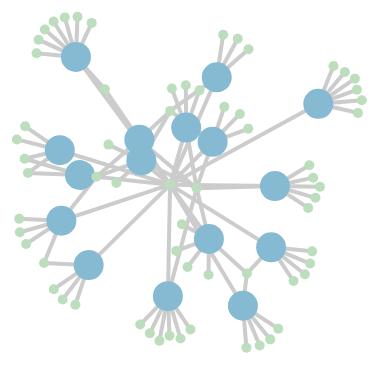
D3 v4 page, settled after 360 driven frames (6 s of simulated time); the page loaded 2 data file(s).


	$(document).ready(function() {
		//定义svg变量将布局svg1选出来
		var svg = d3.select("#svg1"),
			width = svg.attr("width"),
			height = svg.attr("height");

		//定义name变量制作图标
		var names = ['essayNode', 'authorNode'];
		var colors = ['#86BAD2', '#BCDEBD', '#ca635f', '#d2907c', '#d6744d', '#ded295'];

		//利用d3.forceSimulation()定义关系图 包括设置边link、排斥电荷charge、关系图中心点
		var simulation = d3.forceSimulation()
	        .force("link", d3.forceLink().id(function(d) {
	            return d.id;
	        }))
	        .force("charge", d3.forceManyBody())
	        .force("center", d3.forceCenter(width / 2, height / 2));


	    //存储关系图的数据
	    var graph;
	    //定义d3.json请求python处理好的节点及边 请求成功返回数据，否则报错
	    d3.json("update_starwar_alldata.json", function(error, data) {
	    	if(error) throw error;
	    	graph = data;
	    	console.log(graph);
	    	//D3映射数据至HTML中
	    	//g用于绘制所有边,selectALL选中所有的line,并绑定数据data(graph.links),enter().append("line")添加元素
	    	//数据驱动文档,设置边的粗细
	    	//前面定义var svg = d3.select("#svg1")

	    	var link = svg.append("g").attr("class","links").selectAll("line").data(graph.links)
	    	.enter().append("line").attr("stroke-width", function(d) {
	    		//return Math.sqrt(d.value);
	    		return 1; //所有线宽度均为1
	    	});

	    	//添加所有的点
	    	//selectAll("circle")选中所有的圆并绑定数据,圆的直径为d.size
	    	//再定义圆的填充色,同样数据驱动样式,圆没有描边,圆的名字为d.id
	    	//call()函数：拖动函数,当拖动开始绑定dragstarted函数，拖动进行和拖动结束也绑定函数
	    	var node = svg.append("g").attr("class", "nodes").selectAll("circle").data(graph.nodes)
	    	.enter().append("circle").attr("r", function(d) {
	    		return d.size;
	    	}).attr("fill", function(d) {
	    		return colors[d.type];
	    	}).attr("stroke", "none")
	    	.attr("name", function(d) {
	    		return d.id;
	    	});


	    	//显示所有的文本
	    	//设置大小、填充颜色、名字、text()设置文本
	    	//attr("text-anchor", "middle")文本居中
	    	var text = svg.append("g").attr("class", "texts").selectAll("text").data(graph.nodes)
	    	.enter().append("text").attr("font-size", function(d) {
                return d.size;
            }).attr("fill", function(d) {
                return colors[d.group];
            }).attr('name', function(d) {
                return d.id;
            }).text(function(d) {
                return d.id;
            }).attr('text-anchor', 'middle');

	    	svg.call(d3.zoom()
			  .scaleExtent([0.1, 8])
			  .on("zoom", zoomed));

			function zoomed() {
				svg.selectAll("g").attr("transform", d3.event.transform);
		    }
	    	//圆增加title
	    	node.append("title").text(function(d) {
	    		return d.id;
	    	})

	    	//simulation中ticked数据初始化，并生成图形
	    	simulation
	            .nodes(graph.nodes)
	            .on("tick", ticked);

	        simulation.force("link")
	            .links(graph.links);
	        //ticked()函数确定link线的起始点x、y坐标 node确定中心点 文本通过translate平移变化
	        function ticked() {
	            link
	                .attr("x1", function(d) {
	                    return d.source.x;
	                })
	                .attr("y1", function(d) {
	                    return d.source.y;
	                })
	                .attr("x2", function(d) {
	                    return d.target.x;
	                })
	                .attr("y2", function(d) {
	                    return d.target.y;
	                });

	            node
	                .attr("cx", function(d) {
	                    return d.x;
	                })
	                .attr("cy", function(d) {
	                    return d.y;
	                });

	            text.
	            attr('transform', function(d) {
	                return 'translate(' + d.x + ',' + (d.y + d.size / 2) + ')';
	            });
	        }
	    });
	    // Cross origin requests are only supported for protocol schemes: http, data, chrome, chrome-extension
	    // 本地json数据需要放置服务器中请求 XAMPP


	    //该变量保证拖动鼠标时，不会影响图形变换，默认为false未选中鼠标
	    var dragging = false;

	    //开始拖动并更新相应的点
	    function dragstarted(d) {
	        if (!d3.event.active) simulation.alphaTarget(0.3).restart();
	        d.fx = d.x;
	        d.fy = d.y;
	        dragging = true;
	    }

	    //拖动进行中
	    function dragged(d) {
	        d.fx = d3.event.x;
	        d.fy = d3.event.y;
	    }

	    //拖动结束
	    function dragended(d) {
	        if (!d3.event.active) simulation.alphaTarget(0);
	        d.fx = null;
	        d.fy = null;
	        dragging = false;
	    }

	    //span点击事件
	    $('#mode span').click(function(event) {
	    	//span都设置为不激活状态
	        $('#mode span').removeClass('active');

	        //点击的span被激活
	        $(this).addClass('active');

	        //text隐藏 nodes显示
	        if ($(this).text() == 'Node') {
	            $('.texts text').hide();
	            $('.nodes circle').show();
	        } else {
	            $('.texts text').show();
	            $('.nodes circle').hide();
	        }
    	});

	    //为svg1父元素下的.nodes circle元素绑定鼠标进入事件
    	$('#svg1').on('mouseenter', '.nodes circle', function(event) {
    		//通过变量dragging保证拖动鼠标时，其状态不受影响，从而改变图形
    		//鼠标没有拖动才能处理事件
    		if(!dragging) {
    			//获取被选中元素的名字
	    		var name = $(this).attr("name");

	    		//设置#info h4样式的颜色为该节点的颜色，文本为该节点name
	    		//$(this).attr('fill')表示当前悬浮圆的填充色
	    		$('#info h4').css('color', $(this).attr('fill')).text(name);

	    		//每次点击添加属性前把上次显示的信息去除，否则会不断叠加
	    		$('#info p').remove();
	    		$('#indicator div').remove();

	    		//打印悬浮的节点信息
	    		//console.log(info[name]);

	    		//遍历所有的
	    		for (var key in info[name]) {
	    			//类型复杂的不进行显示
	    			// if (typeof(info[name][key]) == 'object') {
                    // 	continue;
                	// }
                	// //比较复杂的超链接字段不显示
	                if (key == 'Link' || key == 'title' || key == 'name' ) {
	                    continue;
	                }
	                //显示值及其字段名字
	                $('#info').append('<p><span>' + key + '</span>' + info[name][key] + '</p>');
	    		}

	    		let rightinfo=info[name].AuthorKeywords
				for( var key in rightinfo ){
					$('#indicator').prepend("<div><span style='background-color:" + colors[key%6] + "'></span>" + rightinfo[key] + "</div>");
				}

	    		//选择#svg1 .nodes中所有的circle，再增加个class
	    		d3.select('#svg1 .nodes').selectAll('circle').attr('class', function(d) {
	    			//数据的id是否等于name,返回空
	    			if(d.id==name) {
	    				return '';
	    			}
	    			//当前节点返回空，否则其他节点循环判断是否被隐藏起来(CSS设置隐藏)
	    			else {
	    				//links链接的起始节点进行判断,如果其id等于name则显示这类节点
	    				//注意: graph=data
	    				for (var i = 0; i < graph.links.length; i++) {
	    					//如果links的起点等于name，并且终点等于正在处理的则显示
		                    if (graph.links[i]['source'].id == name && graph.links[i]['target'].id == d.id) {
		                        return '';
		                    }
		                    if (graph.links[i]['target'].id == name && graph.links[i]['source'].id == d.id) {
		                        return '';
		                    }
		                }

	    				return "inactive"; //前面CSS定义 .nodes circle.inactive
	    			}
	    		});

	    		//处理相邻的边line是否隐藏 注意 ||
	    		d3.select("#svg1 .links").selectAll('line').attr('class', function(d) {
	                if (d.source.id == name || d.target.id == name) {
	                    return '';
	                } else {
	                    return 'inactive';
	                }
	            });
    		}
   		});

    	//鼠标移开还原原图，显示所有隐藏的点及边
    	$('#svg1').on('mouseleave', '.nodes circle', function(event) {
    		//如果dragging为false才处理事件
    		if(!dragging) {
    			d3.select('#svg1 .nodes').selectAll('circle').attr('class', '');
           		d3.select('#svg1 .links').selectAll('line').attr('class', '');
    		}
	    });


    	//鼠标进入文本显示相邻节点及边
    	$('#svg1').on('mouseenter', '.texts text', function(event) {
	        if (!dragging) {
	            var name = $(this).attr('name');

	            //同样的代码从选中圆中赋值过来
	            $('#info h4').css('color', $(this).attr('fill')).text(name);
	            $('#info p').remove();
	            $('#indicator div').remove();

	            for (var key in info[name]) {
	    			//类型复杂的不进行显示
	    			// if (typeof(info[name][key]) == 'object') {
                    // 	continue;
                	// }
                	// //比较复杂的超链接字段不显示
	                if (key == 'Link' || key == 'title' || key == 'name' ) {
	                    continue;
	                }
	                //显示值及其字段名字
	                $('#info').append('<p><span>' + key + '</span>' + info[name][key] + '</p>');
	    		}

	    		let rightinfo=info[name].AuthorKeywords
				for( var key in rightinfo ){
					$('#indicator').prepend("<div><span style='background-color:" + colors[key%6] + "'></span>" + rightinfo[key] + "</div>");
				}

	            d3.select('#svg1 .texts').selectAll('text').attr('class', function(d) {
	                if (d.id == name) {
	                    return '';
	                }

	                for (var i = 0; i < graph.links.length; i++) {
	                    if (graph.links[i]['source'].id == name && graph.links[i]['target'].id == d.id) {
	                        return '';
	                    }
	                    if (graph.links[i]['target'].id == name && graph.links[i]['source'].id == d.id) {
	                        return '';
	                    }
	                }
	                return 'inactive';
	            });
	            d3.select("#svg1 .links").selectAll('line').attr('class', function(d) {
	                if (d.source.id == name || d.target.id == name) {
	                    return '';
	                } else {
	                    return 'inactive';
	                }
	            });
	        }
	    });

    	//鼠标移除文本还原相应节点及边
	    $('#svg1').on('mouseleave', '.texts text', function(event) {
	        if (!dragging) {
	            d3.select('#svg1 .texts').selectAll('text').attr('class', '');
	            d3.select('#svg1 .links').selectAll('line').attr('class', '');
	        }
	    });


	    //搜索框中输入内容则响应该事件
	    //keyup按键敲击响应event
	    $('#search input').keyup(function(event) {
	    	//如果Input值是空的显示所有的圆和线(没有进行筛选)
	        if ($(this).val() == '') {
	            d3.select('#svg1 .texts').selectAll('text').attr('class', '');
	            d3.select('#svg1 .nodes').selectAll('circle').attr('class', '');
	            d3.select('#svg1 .links').selectAll('line').attr('class', '');
	        }
	        //否则判断判断三个元素是否等于name值，等于则显示该值
	        else {
	            var name = $(this).val();
	            //搜索所有的节点
	            d3.select('#svg1 .nodes').selectAll('circle').attr('class', function(d) {
	            	//输入节点id的小写等于name则显示，否则隐藏
	                if (d.id.toLowerCase().indexOf(name.toLowerCase()) >= 0) {
	                    return '';
	                } else {
	                	//优化：与该搜索节点相关联的节点均显示
	                	//links链接的起始节点进行判断,如果其id等于name则显示这类节点
	    				//注意: graph=data
	    				for (var i = 0; i < graph.links.length; i++) {
	    					//如果links的起点等于name，并且终点等于正在处理的则显示
		                    if ((graph.links[i]['source'].id.toLowerCase().indexOf(name.toLowerCase()) >= 0) &&
		                    	(graph.links[i]['target'].id == d.id)) {
		                        return '';
		                    }
		                    //如果links的终点等于name，并且起点等于正在处理的则显示
		                    if ((graph.links[i]['target'].id.toLowerCase().indexOf(name.toLowerCase()) >= 0) &&
		                    	(graph.links[i]['source'].id == d.id)) {
		                        return '';
		                    }
		                }

		                return 'inactive'; //隐藏其他节点
	                }

	            });


	            //搜索texts
	            d3.select('#svg1 .texts').selectAll('text').attr('class', function(d) {
	                if (d.id.toLowerCase().indexOf(name.toLowerCase()) >= 0) {
	                    return '';
	                } else {
	                	//优化：与该搜索节点相关联的节点均显示
	                	//links链接的起始节点进行判断,如果其id等于name则显示这类节点
	    				//注意: graph=data
	    				for (var i = 0; i < graph.links.length; i++) {
	    					//如果links的起点等于name，并且终点等于正在处理的则显示
		                    if ((graph.links[i]['source'].id.toLowerCase().indexOf(name.toLowerCase()) >= 0) &&
		                    	(graph.links[i]['target'].id == d.id)) {
		                        return '';
		                    }
		                    //如果links的终点等于name，并且起点等于正在处理的则显示
		                    if ((graph.links[i]['target'].id.toLowerCase().indexOf(name.toLowerCase()) >= 0) &&
		                    	(graph.links[i]['source'].id == d.id)) {
		                        return '';
		                    }
		                }

	                    return 'inactive'; //隐藏其他节点
	                }
	            });


	            //搜索links 所有与搜索name相关联的边均显示
	            //显示相的邻边 注意 ||
		        //name=$(this).val()：名字为键盘输入的内容
	            d3.select("#svg1 .links").selectAll('line').attr('class', function(d) {
	            	if ((d.source.id.toLowerCase().indexOf(name.toLowerCase()) >= 0) ||
	            		(d.target.id.toLowerCase().indexOf(name.toLowerCase()) >= 0)
	            		) {
	                    return '';
	                } else {
	                    return 'inactive'; //隐藏
	                }
	            });
	        }
	    }); //end input


	    //加载Python获取的Json信息：六类实体详细属性信息
	    var info;

	    //d3.json获取数据
	    d3.json("all_data.json", function(error, data) {
	    	if(error) throw error;
	    	info = data;
	    });
	    //时间轴----------
		// //请求时间轴数据
		// d3.json("all_timeline.json", function(error, data) {
		// 	if(error) throw error;
		//
		// 	//前面HTML设置第二个布局 高度为240px 宽度960px，减去40px间距
		// 	var height2 = 240 - 40;
		// 	var width2 = 960;
		//
		//
		// 	/* 第一步 设置最左边的电影名称*/
		//
		// 	//选择#svg2 g布局绑定数据
		// 	//selectAll('text.film'):选择所有text并且存在class属性为film的
		// 	//加载的data数据包括：films和data两个值
		// 	d3.select('#svg2 g').selectAll('text.film').data(data['films']).enter().append('text').text(function(d) {
		// 		//获取文本 d[0]文本 d[1]上映时间
		// 	    return d[0];
		// 	}).attr('transform', function(d, i) {
		// 		//添加变化transform，其中translate表示平移
		// 		//x方向平移固定值150，y方向：平移初始值40、i表示第几条
		// 		//height2/data['films'].length)表示高度除以7部电影，即每部显影平均下来的高度
		// 	    return 'translate(150,' + (40 + (i + 0.5) * height2 / data['films'].length) + ')';
		// 	}).attr('fill', '#fff').attr('font-size', 12)
		// 	.attr('text-anchor', 'end').attr('class', 'film'); //填充色、字体大小、文本右对齐、class属性
		//
		//
		// 	/* 第二步 设置X轴顶部显示实体名称*/
		//
		// 	//获取#svg2 g中的text.title
		// 	//data(data['data'])获取具体的数据
		// 	d3.select('#svg2 g').selectAll('text.title').data(data['data']).enter().append('text').text(function(d) {
		// 	    return d['name']; //表示实体的名称
		// 	}).attr('name',function(d) {
		// 	    return d['name']; //取个名字name属性
		// 	}).attr('transform', function(d, i) {
		// 		//横向平移 y轴方向均为25
		// 	    return 'translate(' + (165 + i * (width2 - 165) / data['data'].length) + ',25)';
		// 	}).attr('fill', '#fff').attr('font-size', 12).attr('text-anchor', 'middle')
		// 	.attr('class', 'title').attr('fill-opacity', 0);
		// 	//透明度设置为0 .attr('fill-opacity', 0)
		//
		//
		// 	/* 第三步 绘制方框矩阵 */
		//
		//     //矩形颜色 没有电影五种颜色
		//     var colors2 = ['#4e88af', '#ca635f', '#d2907c', '#d6744d', '#ded295'];
		//
		//     for (var i = 0; i < data['data'].length; i++) {
		//
		//     	//获取第i个值
		//         var tmp = data['data'][i];
		//
		//         //对每个节点#svg2 g再增加一个g，并定义一个id值
		//         //选中第二个g中所有的矩形rect，再绑定数据tmp['vector']
		//         //设置宽度、长度、填充色
		//         d3.select('#svg2 g').append('g').attr('id', tmp['name']).attr('class', 'row')
		//             .selectAll('rect').data(tmp['vector']).enter().append('rect')
		//             .attr('width', Math.floor((width2 - 165) / data['data'].length))
		//             .attr('height', (height2 / data['films'].length - 1))
		//             .attr('fill', function(d, j) {
		//                 return colors2[tmp['group']];
		//             }).attr('transform', function(d, j) {
		//             	//矩形平移值 X轴表示实体i的宽度 Y轴表示高度
		//                 return 'translate(' + (165 + i * (width2 - 165) / data['data'].length) + ','
		//                 	+ (40 + j * height2 / data['films'].length) + ')';
		//             }).attr('fill-opacity', function(d) {
		//             	//设置透明度
		//                 if (d == 1) {
		//                     return 1; //显示
		//                 }
		//                 else if (d == 0) {
		//                     return 0; //隐藏
		//                 }
		//             });
		//     } //end for
		//
		//
		// 	//打印节点
		// 	console.log(data);
		// });
		//
		// /* 第四步 选中节点显示对应的实体名称  */
		//
	    // //鼠标选中g.row则显示该名称
	    // $('#svg2').on('mouseenter', 'g.row', function(event) {
	    //     event.preventDefault();
	    //     //#svg2 text.title透明度设置为0
	    //     $('#svg2 text.title').attr('fill-opacity',0);
	    //     console.log($(this).attr('id'));
		//
	    //     //设置名称
	    //     $('#svg2 text.title[name="' + $(this).attr('id') + '"]').attr('fill-opacity', 1);
	    // });
		//
	    // //鼠标移开名字
	    // $('#svg2').on('mouseleave', 'g.row', function(event) {
	    //     event.preventDefault();
	    //     $('#svg2 text.title').attr('fill-opacity',0);
	    // });
	});


### data: update_starwar_alldata.json
{
 "links": [
  {
   "source": "Ke Xu",
   "value": 3,
   "target": "CloudDet: Interactive Visual Analysis of…"
  },
  {
   "source": "Yun Wang 0012",
   "value": 3,
   "target": "CloudDet: Interactive Visual Analysis of…"
  },
  {
   "source": "Leni Yang",
   "value": 3,
   "target": "CloudDet: Interactive Visual Analysis of…"
  },
  {
   "source": "Yifang Wang 0001",
   "value": 3,
   "target": "CloudDet: Interactive Visual Analysis of…"
  },
  {
   "source": "Bo Qiao",
   "value": 3,
   "target": "CloudDet: Interactive Visual Analysis of…"
  },
  {
   "source": "Si Qin",
   "value": 3,
   "target": "CloudDet: Interactive Visual Analysis of…"
  },
  {
   "source": "Yong Xu",
   "value": 3,
   "target": "CloudDet: Interactive Visual Analysis of…"
  },
  {
   "source": "Haidong Zhang",
   "value": 3,
   "target": "CloudDet: Interactive Visual Analysis of…"
  },
  "... 88 more items"
 ],
 "nodes": [
  {
   "group": "VAST",
   "type": 0,
   "class": "essayNode",
   "size": 15,
   "id": "CloudDet: Interactive Visual Analysis of…"
  },
  {
   "group": "VAST",
   "type": 1,
   "class": "authorNode",
   "size": 5,
   "id": "Ke Xu"
  },
  {
   "group": "VAST",
   "type": 1,
   "class": "authorNode",
   "size": 5,
   "id": "Yun Wang 0012"
  },
  {
   "group": "VAST",
   "type": 1,
   "class": "authorNode",
   "size": 5,
   "id": "Leni Yang"
  },
  {
   "group": "VAST",
   "type": 1,
   "class": "authorNode",
   "size": 5,
   "id": "Yifang Wang 0001"
  },
  {
   "group": "VAST",
   "type": 1,
   "class": "authorNode",
   "size": 5,
   "id": "Bo Qiao"
  },
  {
   "group": "VAST",
   "type": 1,
   "class": "authorNode",
   "size": 5,
   "id": "Si Qin"
  },
  {
   "group": "VAST",
   "type": 1,
   "class": "authorNode",
   "size": 5,
   "id": "Yong Xu"
  },
  "... 104 more items"
 ]
}

### data: all_data.json, 92764 bytes — head not shown